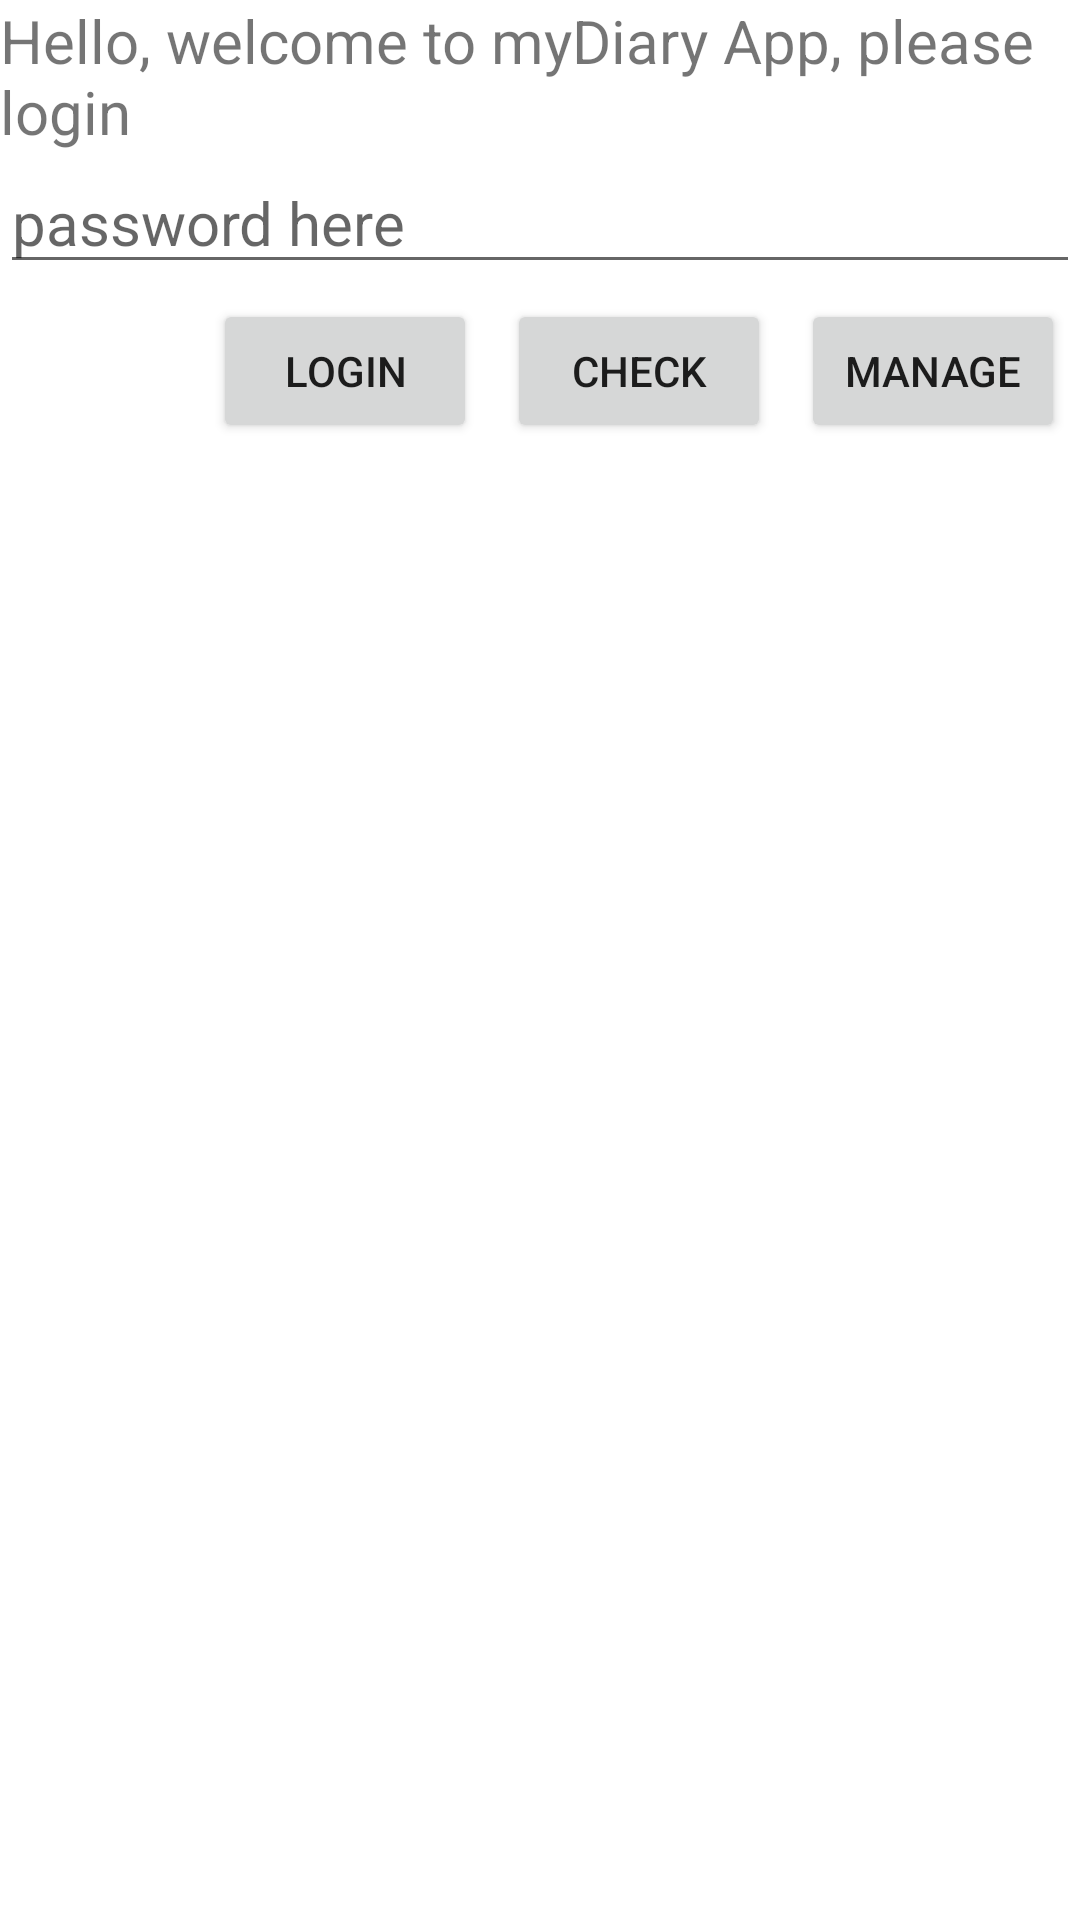

Reconstruct the res/layout file that produces this screen, plus the resources it refers to.
<!-- AndroidManifest.xml: application theme Theme.WxDiary -->
<!-- res/layout/activity_main.xml -->
<?xml version="1.0" encoding="utf-8"?>
<LinearLayout

    android:layout_width="match_parent"
    xmlns:android="http://schemas.android.com/apk/res/android"
    android:layout_height="match_parent"
    android:orientation="vertical">
    <TextView
        android:layout_width="match_parent"
        android:layout_height="wrap_content"
        android:id="@+id/tvNotice"
        android:text="Hello, welcome to myDiary App, please login"
        android:textSize="20sp"></TextView>
    <EditText
        android:layout_width="match_parent"
        android:layout_height="wrap_content"
        android:hint="password here"
        android:id="@+id/etPassword"
        android:textSize="20sp"></EditText>
    <LinearLayout
        android:layout_width="match_parent"
        android:layout_height="wrap_content"
        android:orientation="horizontal"
        android:gravity="right">

        <Button
            android:layout_width="wrap_content"
            android:layout_height="wrap_content"
            android:layout_margin="5dp"
            android:text="Login"
            android:id="@+id/btLogin"></Button>
        <Button
            android:layout_width="wrap_content"
            android:layout_height="wrap_content"
            android:layout_margin="5dp"
            android:text="Check"
            android:id="@+id/btCheck"></Button>
        <Button
            android:layout_width="wrap_content"
            android:layout_height="wrap_content"
            android:layout_margin="5dp"
            android:text="manage"
            android:id="@+id/btManage"></Button>

    </LinearLayout>

</LinearLayout>
<!-- resources referenced by this layout -->
<resources>
  <style name="Theme.WxDiary" parent="Theme.MaterialComponents.DayNight.DarkActionBar">
          
          <item name="colorPrimary">@color/purple_500</item>
          <item name="colorPrimaryVariant">@color/purple_700</item>
          <item name="colorOnPrimary">@color/white</item>
          
          <item name="colorSecondary">@color/teal_200</item>
          <item name="colorSecondaryVariant">@color/teal_700</item>
          <item name="colorOnSecondary">@color/black</item>
          
          <item name="android:statusBarColor" tools:targetApi="l">?attr/colorPrimaryVariant</item>
          
      </style>
  <!-- not gathered from this repository: default colours our renderer supplied (Android Studio template values) -->
  <color name="purple_500">#FF6200EE</color>
  <color name="purple_700">#FF3700B3</color>
  <color name="teal_200">#FF03DAC5</color>
  <color name="teal_700">#FF018786</color>
  <color name="black">#FF000000</color>
  <color name="white">#FFFFFFFF</color>
</resources>
